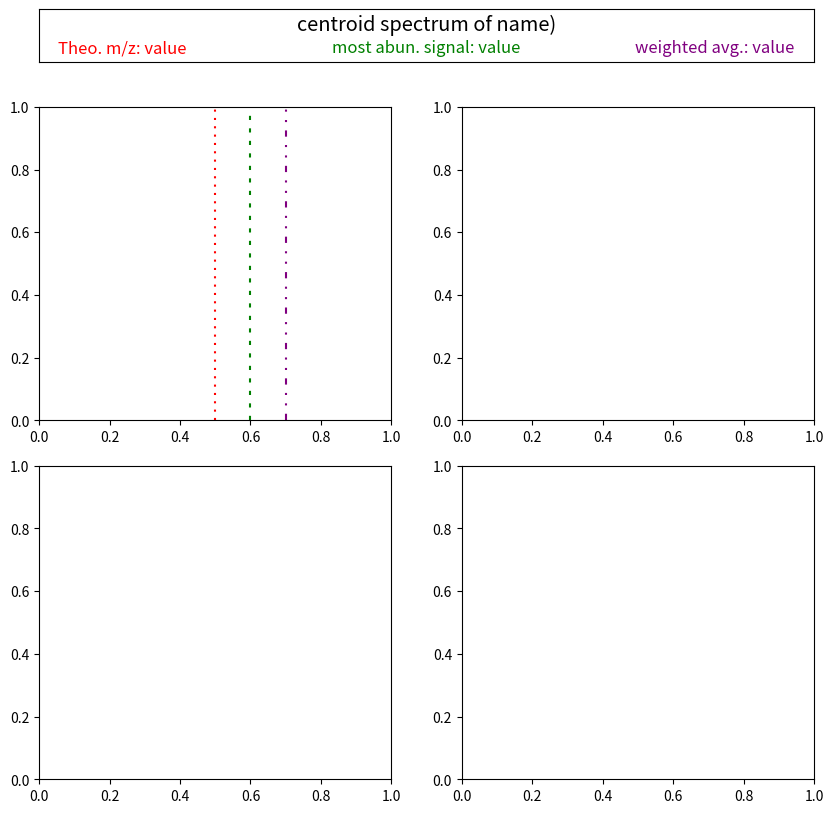

The matplotlib source for this figure:
import matplotlib.pyplot as plt
import matplotlib.ticker as ticker



fig5 = plt.figure(figsize=[10, 10])#constrained_layout=True)
widths = [1, 1]
heights = [1, 6, 6]
spec5 = fig5.add_gridspec(ncols=2, nrows=3, width_ratios=widths,
                          height_ratios=heights)
# big box for text
axbig = fig5.add_subplot(spec5[0, 0:2])
axbig.xaxis.set_major_locator(ticker.NullLocator())
axbig.yaxis.set_major_locator(ticker.NullLocator())



axbig.text(0.5, 0.5, f'centroid spectrum of name)', ha="center", va="bottom", size="x-large")

axbig.text(0.025, 0.1, "Theo. m/z: value", ha="left", va="bottom", size="large", color="red")
axbig.text(0.5, 0.1, "most abun. signal: value", ha="center", va="bottom", size="large", color="green")
axbig.text(0.975, 0.1, "weighted avg.: value", ha="right", va="bottom", size="large", color="purple")


ax1 = fig5.add_subplot(spec5[1,0])
# make a line of theoretical mass
ax1.axvline(0.5, c='r', ls=(0, (1, 3)))
# make a line for most abundant peak
ax1.axvline(0.6, color='green', ls=(0, (2, 4)))

ax1.axvline(0.7, color='purple', ls=(0, (3, 4, 1, 4, 1, 4)))


ax2 = fig5.add_subplot(spec5[1,1])
ax3 = fig5.add_subplot(spec5[2,0])
ax4 = fig5.add_subplot(spec5[2,1])

fig5.show()